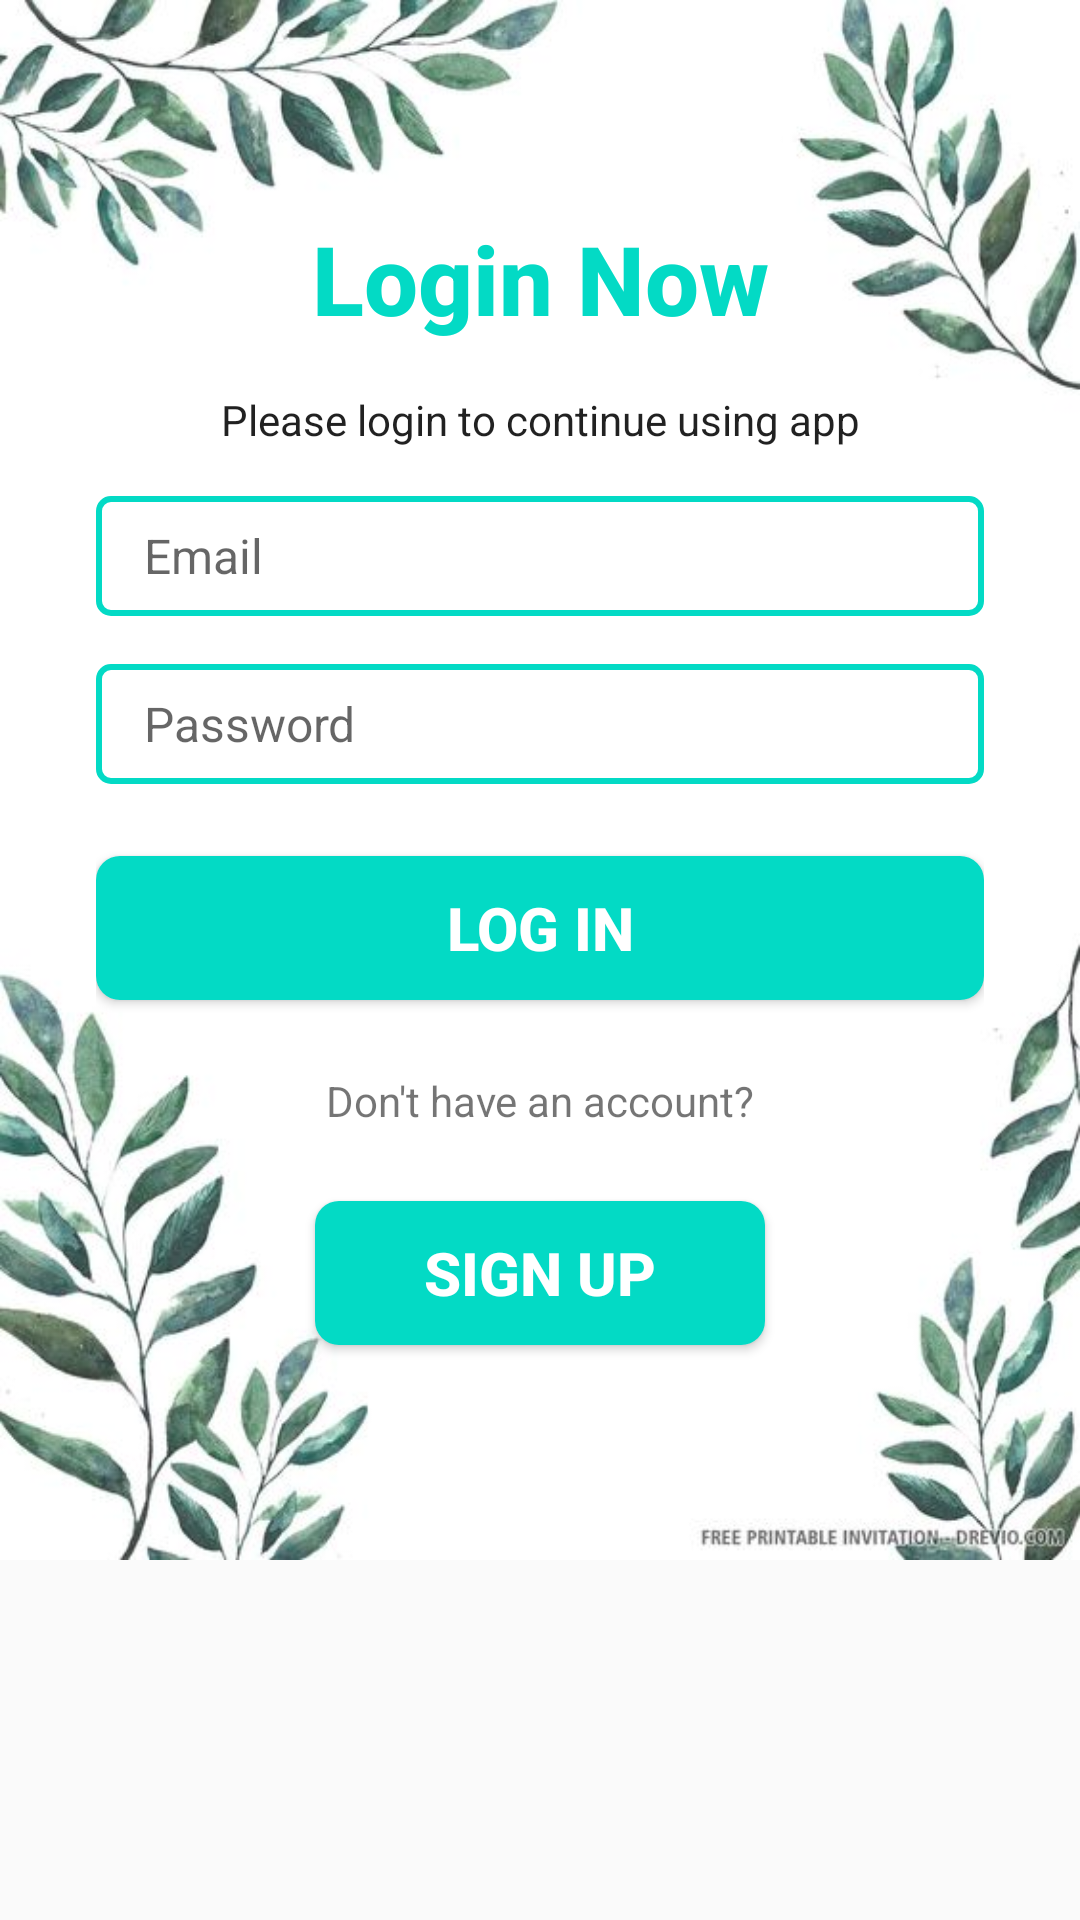

Here is an Android app screen rendered from its layout file. Give the layout XML and the strings, colors and styles it references.
<!-- AndroidManifest.xml: application theme Theme.LearnEnglish2 -->
<!-- res/layout/activity_login.xml -->
<?xml version="1.0" encoding="utf-8"?>
<androidx.constraintlayout.widget.ConstraintLayout xmlns:android="http://schemas.android.com/apk/res/android"
    xmlns:app="http://schemas.android.com/apk/res-auto"
    xmlns:tools="http://schemas.android.com/tools"
    android:layout_width="match_parent"
    android:layout_height="match_parent"
    tools:context=".LoginActivity">

    <LinearLayout
        android:layout_width="0dp"
        android:layout_height="0dp"
        android:gravity="center_vertical"
        android:orientation="vertical"
        android:background="@drawable/cayco"
        android:paddingStart="32dp"
        android:paddingEnd="32dp"
        app:layout_constraintBottom_toTopOf="@+id/imageView3"
        app:layout_constraintEnd_toEndOf="parent"
        app:layout_constraintStart_toStartOf="parent"
        app:layout_constraintTop_toTopOf="parent" >

        <TextView
            style="@style/TextAppearance.AppCompat.Title"
            android:layout_width="match_parent"
            android:layout_height="wrap_content"
            android:layout_marginBottom="16dp"
            android:textColor="@color/teal_200"
            android:textSize="32dp"
            android:textStyle="bold"
            android:textAlignment="center"
            android:text="Login Now" />

        <TextView
            style="@style/TextAppearance.AppCompat.Body1"
            android:layout_marginBottom="16dp"
            android:textAlignment="center"
            android:layout_width="match_parent"
            android:layout_height="wrap_content"
            android:text="Please login to continue using app" />

        <EditText
            android:background="@drawable/edit_text_background"
            android:id="@+id/EmailAddress"
            android:layout_width="match_parent"
            android:layout_height="wrap_content"
            android:hint="Email"
            android:textSize="16sp"
            android:ems="10"
            android:inputType="textEmailAddress" />

        <EditText
            android:background="@drawable/edit_text_background"
            android:id="@+id/Password"
            android:layout_width="match_parent"
            android:layout_height="wrap_content"
            android:ems="10"
            android:layout_marginTop="16dp"
            android:hint="Password"
            android:textSize="16sp"
            android:inputType="textPassword" />

        <Button
            android:id="@+id/btn_Login"
            android:background="@drawable/btn_primary"
            android:layout_width="match_parent"
            android:layout_height="wrap_content"
            android:textColor="@color/white"
            android:textSize="20sp"
            android:textStyle="bold"
            android:layout_marginTop="24dp"
            android:text="Log in" />

        <TextView
            android:id="@+id/btnSignUp"
            android:layout_width="match_parent"
            android:layout_height="wrap_content"
            android:layout_marginTop="24dp"
            android:textAlignment="center"
            android:text="Don't have an account?" />

        <Button
            android:id="@+id/btnToSignup"
            android:background="@drawable/btn_primary"
            android:layout_gravity="center"
            android:layout_width="150dp"
            android:layout_height="wrap_content"
            android:textColor="@color/white"
            android:textSize="20sp"
            android:textStyle="bold"
            android:layout_marginTop="24dp"
            android:text="Sign up" />
    </LinearLayout>

    <ImageView
        android:id="@+id/imageView3"
        android:layout_width="0dp"
        android:layout_height="120dp"
        android:scaleType="centerCrop"
        android:src="@drawable/ic_wave"
        app:layout_constraintBottom_toBottomOf="parent"
        app:layout_constraintEnd_toEndOf="parent"
        app:layout_constraintStart_toStartOf="parent"/>

</androidx.constraintlayout.widget.ConstraintLayout>
<!-- resources referenced by this layout -->
<resources>
  <!-- drawable btn_primary (drawable) -->
  <?xml version="1.0" encoding="utf-8"?>
  <shape xmlns:android="http://schemas.android.com/apk/res/android">
      <solid android:color="@color/teal_200"></solid>
      <corners android:radius="8dp"></corners>
      <size android:height="16dp"></size>
  </shape>
  <!-- drawable cayco: jpg bitmap (drawable, 35304 bytes) -->
  <!-- drawable edit_text_background (drawable) -->
  <?xml version="1.0" encoding="utf-8"?>
  <shape xmlns:android="http://schemas.android.com/apk/res/android">
      <solid android:color="@color/white"></solid>
      <corners android:radius="4dp"></corners>
      <size android:height="40dp"></size>
      <padding android:bottom="8dp" android:left="16dp" android:right="8dp" android:top="8dp"></padding>
      <stroke android:color="@color/teal_200" android:width="2dp"></stroke>
  </shape>
  <style name="Theme.LearnEnglish2" parent="Theme.AppCompat.Light.NoActionBar">
          
          <item name="colorPrimary">@color/purple_500</item>
          <item name="colorPrimaryVariant">@color/purple_700</item>
          <item name="colorOnPrimary">@color/white</item>
          
          <item name="colorSecondary">@color/teal_200</item>
          <item name="colorSecondaryVariant">@color/teal_700</item>
          <item name="colorOnSecondary">@color/black</item>
          
          <item name="android:statusBarColor" tools:targetApi="l">?attr/colorPrimaryVariant</item>
          
      </style>
  <!-- not gathered from this repository: default colours our renderer supplied (Android Studio template values) -->
  <color name="purple_500">#FF6200EE</color>
  <color name="purple_700">#FF3700B3</color>
  <color name="teal_200">#FF03DAC5</color>
  <color name="teal_700">#FF018786</color>
  <color name="black">#FF000000</color>
  <color name="white">#FFFFFFFF</color>
</resources>
